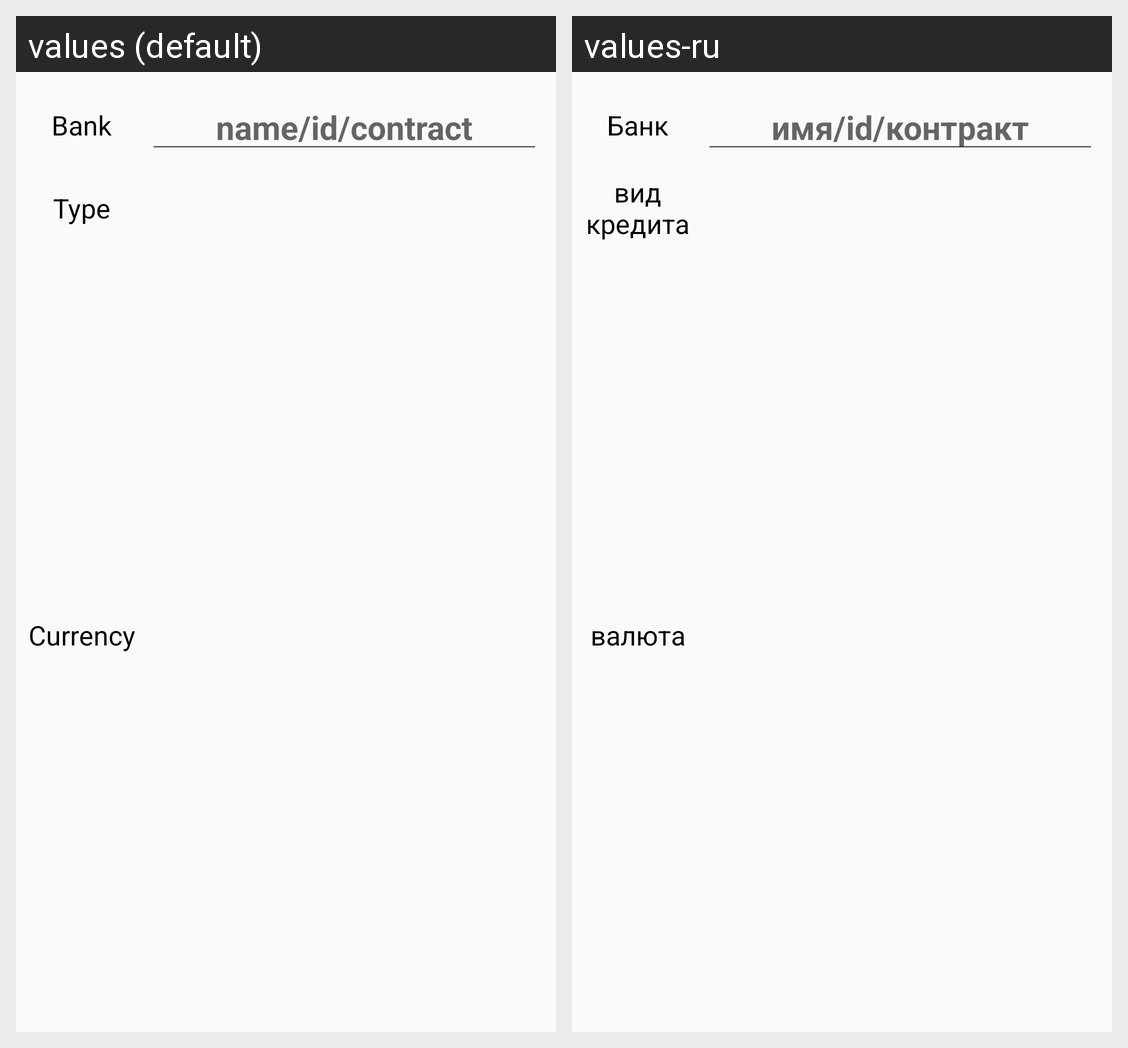

For this localized Android screen grid, give each drawn string resource with its value in every locale shown.
Android screen res/layout/dialog_save.xml rendered under 2 locales, left to right: values (default), values-ru. Device: Nexus 5 (rendered at 1080×1920; each locale shown at half size, 540×960, under a caption strip naming it); theme AppTheme.
Strings drawn on this screen, with the default value and each locale's value (text and hints the layout hard-codes, and strings that could not be matched under every locale, appear in the picture but are not listed):

bank
  values: Bank
  values-ru: Банк

nameOrId
  values: name/id/contract
  values-ru: имя/id/контракт

LoanType
  values: Type
  values-ru: вид кредита

Currency
  values: Currency
  values-ru: валюта
